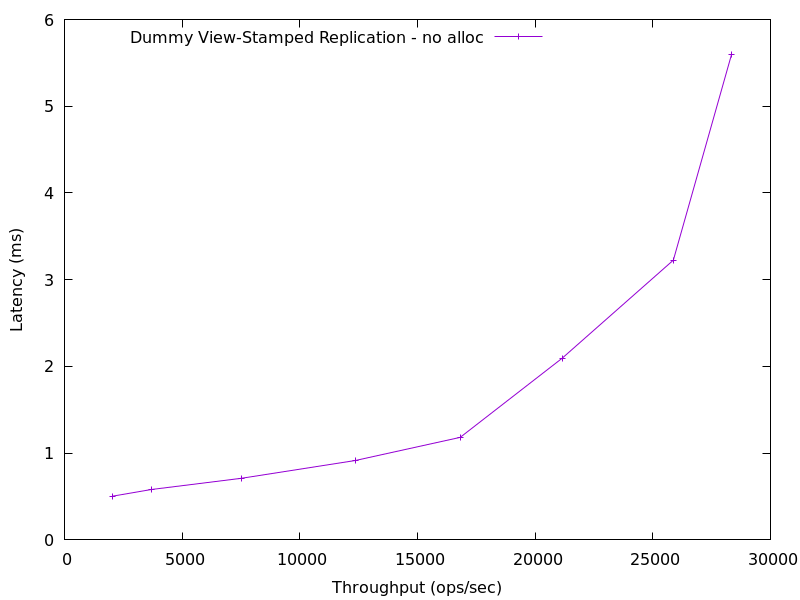

The data file committed next to this chart (first rows):
2035.0926441223212, 0.5039219799999999
3689, 0.5809
7513, 0.7103
12357, 0.9154
16816, 1.183
21143, 2.094
25873, 3.226
28344, 5.593
